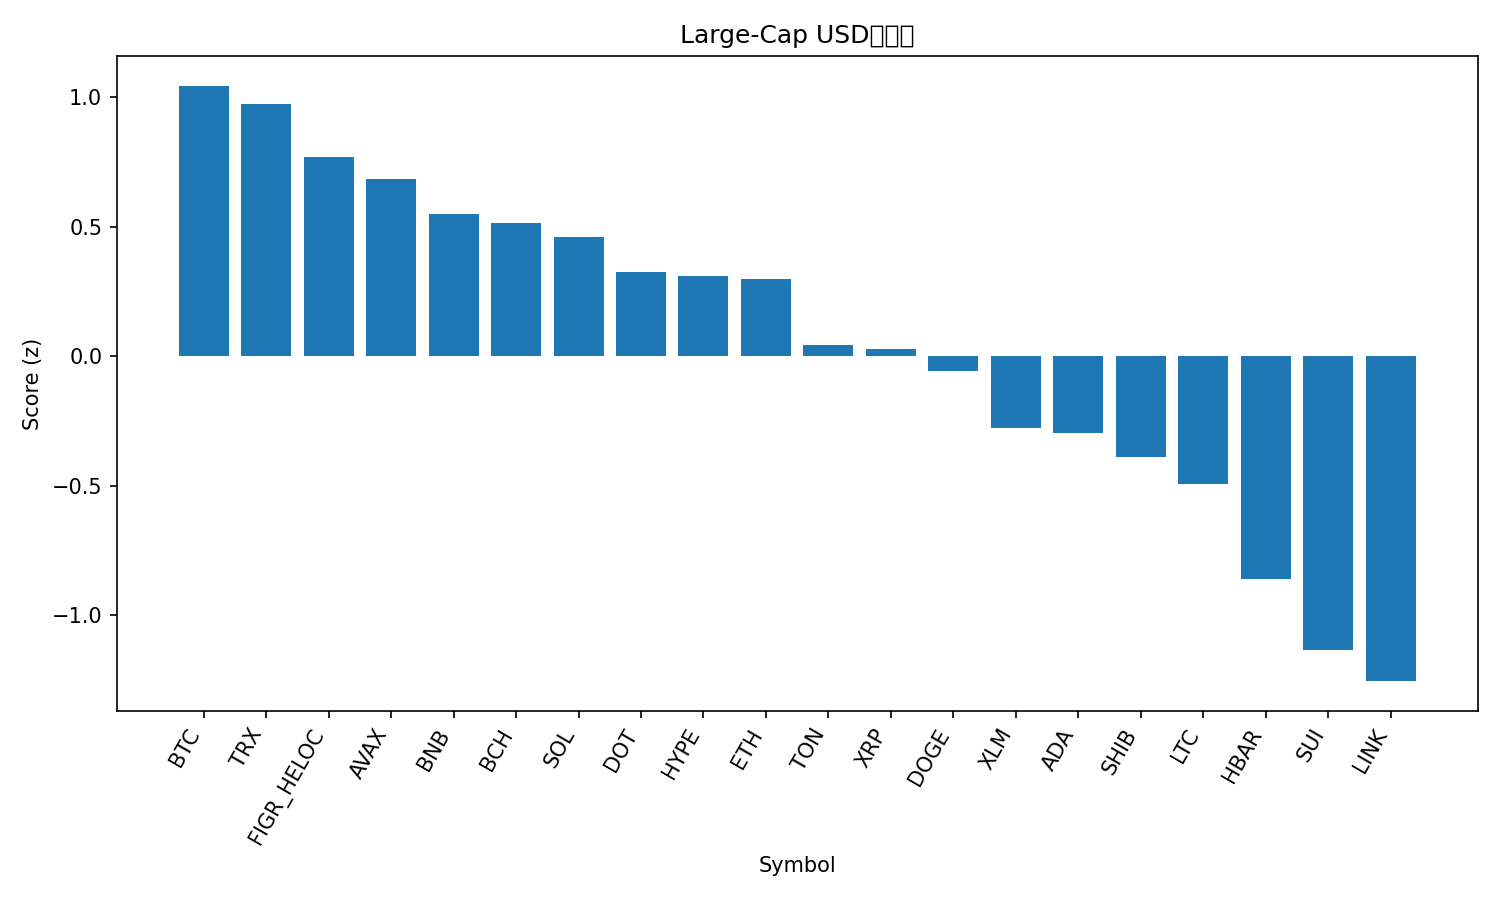

The data file committed next to this chart (first rows):
rank, name, symbol, price, pct_1h, pct_24h, pct_7d, pct_1h_vs_btc, pct_24h_vs_btc, pct_7d_vs_btc, market_cap_rank, market_cap, volume_usd, score
1, Bitcoin, BTC, 115225, 0.08893, -0.2772, 3.153, 0.0, 0.0, 0.0, 1, 2297507291486, 45996779308, 1.045
2, TRON, TRX, 0.3459, 0.2406, -1.487, 4.596, 0.1517, -1.21, 1.443, 10, 32759712190, 772624887, 0.9733
3, Figure Heloc, FIGR_HELOC, 0.9958, 0.0168, -0.2271, -0.001727, -0.07212, 0.05012, -3.154, 20, 12371145737, 12288771, 0.7687
4, Avalanche, AVAX, 29.33, -0.3661, -0.9865, 17.46, -0.455, -0.7093, 14.3, 19, 12387406914, 1217492251, 0.6832
5, BNB, BNB, 919.7, -0.06952, -1.392, 5.095, -0.1584, -1.114, 1.942, 5, 128082231899, 1310631737, 0.5479
6, Bitcoin Cash, BCH, 591.2, 0.07794, -1.809, 1.229, -0.01099, -1.532, -1.923, 23, 11782659197, 453587672, 0.5138
7, Solana, SOL, 234.5, 0.02679, -3.312, 10.97, -0.06213, -3.035, 7.816, 6, 127339497379, 9983122989, 0.4604
8, Polkadot, DOT, 4.15, 0.4309, -4.971, 2.993, 0.342, -4.694, -0.1596, 34, 6317388650, 317182153, 0.3248
9, Hyperliquid, HYPE, 53.22, -0.1129, -2.016, 4.747, -0.2018, -1.739, 1.594, 16, 14410617489, 541655565, 0.3105
10, Ethereum, ETH, 4515, -0.04081, -2.779, 5.216, -0.1297, -2.502, 2.063, 2, 545541638717, 33875819310, 0.2989
11, Toncoin, TON, 3.13, -0.1598, -2.388, 2.155, -0.2487, -2.111, -0.9981, 28, 8058295454, 135410048, 0.04406
12, XRP, XRP, 2.98, -0.1581, -2.382, 1.326, -0.2471, -2.105, -1.827, 3, 177985752204, 5695956278, 0.02735
13, Dogecoin, DOGE, 0.2666, -0.1624, -4.613, 13.69, -0.2514, -4.336, 10.53, 8, 40308991755, 5421895783, -0.05588
14, Stellar, XLM, 0.377, -0.08371, -3.898, 0.6355, -0.1726, -3.621, -2.517, 22, 12004777412, 260610584, -0.2783
15, Cardano, ADA, 0.8588, -0.04713, -3.975, -0.8905, -0.1361, -3.698, -4.043, 11, 31378879162, 2118702544, -0.2979
16, Shiba Inu, SHIB, 1.3e-05, 0.03197, -5.321, 2.474, -0.05695, -5.044, -0.6785, 30, 7659739335, 302259892, -0.3878
17, Litecoin, LTC, 112.5, -0.3996, -2.783, 0.1779, -0.4886, -2.506, -2.975, 27, 8584599841, 589961596, -0.4946
18, Hedera, HBAR, 0.2332, -0.5901, -3.684, 4.031, -0.679, -3.407, 0.8785, 25, 9912705579, 256303588, -0.8591
19, Sui, SUI, 3.49, -0.3701, -5.64, 0.9249, -0.459, -5.363, -2.228, 18, 12468027377, 1304753825, -1.135
20, Chainlink, LINK, 23.31, -0.7376, -4.023, 1.751, -0.8265, -3.746, -1.402, 13, 15834730691, 916787833, -1.255
21, Cronos, CRO, 0.2275, -0.3703, -4.998, -7.152, -0.4593, -4.721, -10.3, 31, 7656922986, 60825477, -1.293
